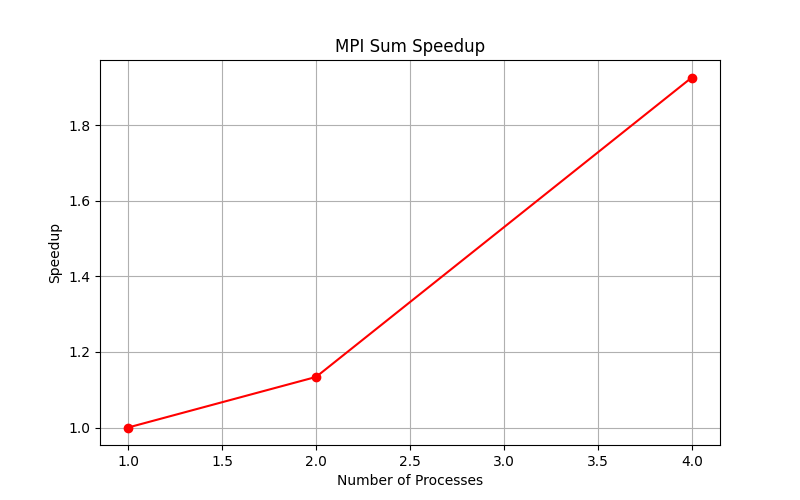

The file beside this chart, header and first rows:
Processes, Time, Speedup
1, 0.02572, 1
2, 0.02268, 1.134
4, 0.01335, 1.926
